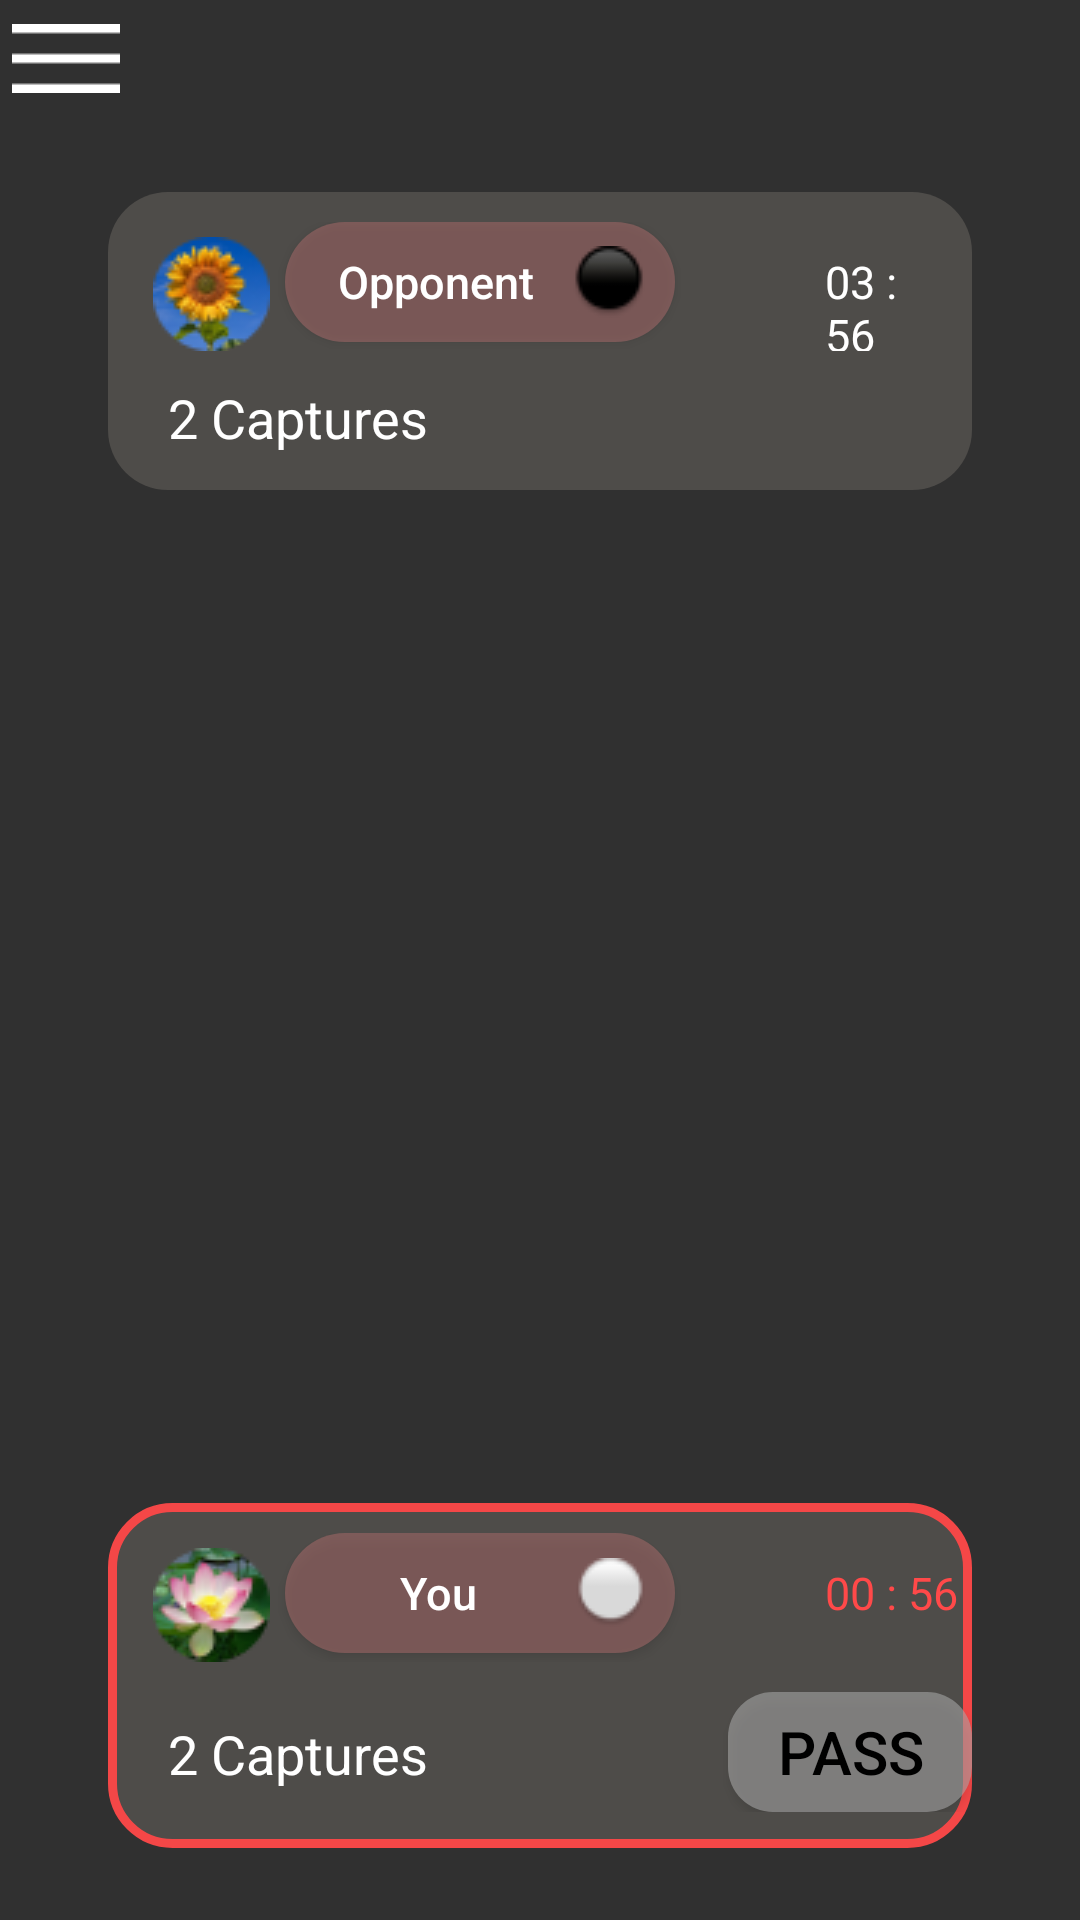

Produce the Android XML layout that renders to this screen, including the resource entries it uses.
<!-- AndroidManifest.xml: application theme Theme.AppCompat.NoActionBar -->
<!-- res/layout/activity_online_gameplay.xml -->
<?xml version="1.0" encoding="utf-8"?>
<androidx.constraintlayout.widget.ConstraintLayout xmlns:android="http://schemas.android.com/apk/res/android"
    xmlns:app="http://schemas.android.com/apk/res-auto"
    xmlns:tools="http://schemas.android.com/tools"
    android:layout_width="match_parent"
    android:layout_height="match_parent"
    tools:context=".OnlineGameplayActivity"
    android:background="@drawable/menu_bkg"
    tools:ignore="HardcodedText" >

    
    <ImageView
        android:id="@+id/menu_btn"
        android:contentDescription="Menu Button"
        android:layout_width="wrap_content"
        android:layout_height="wrap_content"
        android:layout_marginStart="4dp"
        android:layout_marginTop="8dp"
        app:layout_constraintStart_toStartOf="parent"
        app:layout_constraintTop_toTopOf="parent"
        app:srcCompat="@drawable/menu_btn" />

    

    <androidx.appcompat.widget.LinearLayoutCompat
        android:layout_width="0dp"
        android:layout_height="wrap_content"
        android:layout_marginBottom="24dp"
        android:background="@drawable/gplay_panel_focused"
        android:orientation="vertical"
        app:layout_constraintBottom_toBottomOf="parent"
        app:layout_constraintEnd_toEndOf="parent"
        app:layout_constraintStart_toStartOf="parent"
        app:layout_constraintWidth_percent=".8">
        
        <androidx.appcompat.widget.LinearLayoutCompat
            android:layout_width="wrap_content"
            android:layout_height="wrap_content"
            android:layout_marginStart="10dp"
            android:layout_marginTop="10dp"
            android:orientation="horizontal">

            <ImageView
                android:id="@+id/user_pfp"
                android:contentDescription="User Profile Picture"
                android:layout_width="wrap_content"
                android:layout_height="wrap_content"
                android:layout_marginStart="5dp"
                android:layout_marginTop="5dp"
                android:layout_marginEnd="5dp"
                app:srcCompat="@drawable/user_pfp" />

            
            <Button
                android:layout_width="130dp"
                android:layout_height="40dp"
                android:layout_marginEnd="10dp"
                android:background="@drawable/game_profile"
                android:drawableEnd="@drawable/white_player"
                android:paddingStart="5dp"
                android:paddingEnd="10dp"
                android:text="You"
                android:textAllCaps="false"
                android:textSize="15sp" />

            
            <TextView
                android:id="@+id/user_time_left"
                android:layout_width="wrap_content"
                android:layout_height="wrap_content"
                android:layout_marginStart="40dp"
                android:text="@string/user_time"
                android:textColor="#FF4949"
                android:textSize="15sp" />


        </androidx.appcompat.widget.LinearLayoutCompat>

        <androidx.appcompat.widget.LinearLayoutCompat
            android:layout_width="wrap_content"
            android:layout_height="wrap_content"
            android:layout_marginStart="20dp"
            android:layout_marginTop="10dp"
            android:layout_marginBottom="12dp"
            android:orientation="horizontal"
            >
            
            <TextView
                android:id="@+id/user_cptr"
                android:layout_width="wrap_content"
                android:layout_height="wrap_content"
                android:text="@string/user_cptr"
                android:textColor="@color/white"
                android:textSize="18sp" />

            
            <Button
                android:id="@+id/pass"
                android:layout_width="wrap_content"
                android:layout_height="40dp"
                android:text="PASS"
                android:textSize="20sp"
                android:background="@drawable/pass_btn"
                android:layout_marginStart="100dp"
                android:paddingHorizontal="15dp"
                android:textColor="@color/black"/>

        </androidx.appcompat.widget.LinearLayoutCompat>
    </androidx.appcompat.widget.LinearLayoutCompat>

    
    <androidx.appcompat.widget.LinearLayoutCompat
        android:layout_width="0dp"
        android:layout_height="wrap_content"
        android:background="@drawable/gplay_panel"
        android:layout_marginTop="64dp"
        android:orientation="vertical"
        app:layout_constraintEnd_toEndOf="parent"
        app:layout_constraintStart_toStartOf="parent"
        app:layout_constraintTop_toTopOf="parent"
        app:layout_constraintWidth_percent=".8">
        <androidx.appcompat.widget.LinearLayoutCompat
            android:layout_width="wrap_content"
            android:layout_height="wrap_content"
            android:orientation="horizontal"
            android:layout_marginStart="10dp"
            android:layout_marginTop="10dp">

            <ImageView
                android:id="@+id/opp_pfp"
                android:contentDescription="Opponent Profile Picture"
                android:layout_width="wrap_content"
                android:layout_height="wrap_content"
                app:srcCompat="@drawable/opponent_pfp"
                android:layout_marginStart="5dp"
                android:layout_marginTop="5dp"
                android:layout_marginEnd="5dp"
                />

            
            <Button
                android:layout_width="130dp"
                android:layout_height="40dp"
                android:layout_marginEnd="10dp"
                android:text="Opponent"
                android:background="@drawable/game_profile"
                android:paddingStart="5dp"
                android:paddingEnd="10dp"
                android:textSize="15sp"
                android:textAllCaps="false"
                android:drawableEnd="@drawable/black_user"
                />

            
            <TextView
                android:id="@+id/opp_time_left"
                android:layout_width="wrap_content"
                android:layout_height="wrap_content"
                android:layout_marginStart="40dp"
                android:layout_marginEnd="10dp"
                android:text="@string/opp_time"
                android:textColor="@color/white"
                android:textSize="15sp"
                />


        </androidx.appcompat.widget.LinearLayoutCompat>
        <androidx.appcompat.widget.LinearLayoutCompat
            android:layout_width="wrap_content"
            android:layout_height="wrap_content"
            android:orientation="horizontal"
            android:layout_marginTop="10dp"
            android:layout_marginBottom="12dp"
            android:layout_marginStart="20dp">

            
            <TextView
                android:id="@+id/opp_cptr"
                android:layout_width="wrap_content"
                android:layout_height="wrap_content"
                android:text="@string/opp_cptr"
                android:textSize="18sp"
                android:textColor="@color/white"
                />
        </androidx.appcompat.widget.LinearLayoutCompat>
    </androidx.appcompat.widget.LinearLayoutCompat>



</androidx.constraintlayout.widget.ConstraintLayout>
<!-- resources referenced by this layout -->
<resources>
  <color name="black">#FF000000</color>
  <color name="white">#FFFFFFFF</color>
  <!-- drawable black_user: png bitmap (drawable, 834 bytes) -->
  <!-- drawable game_profile (drawable) -->
  <?xml version="1.0" encoding="utf-8"?>
  <shape xmlns:android="http://schemas.android.com/apk/res/android">
      <corners android:radius="20dp"/>
      <solid android:color="#80AD6C6C"/>
  </shape>
  <!-- drawable gplay_panel (drawable) -->
  <?xml version="1.0" encoding="utf-8"?>
  <shape xmlns:android="http://schemas.android.com/apk/res/android">
      <corners android:radius="20dp"/>
      <solid android:color="#40A6A194"/>
  </shape>
  <!-- drawable gplay_panel_focused (drawable) -->
  <?xml version="1.0" encoding="utf-8"?>
  <shape xmlns:android="http://schemas.android.com/apk/res/android">
      <corners android:radius="20dp"/>
      <solid android:color="#40A6A194"/>
      <stroke android:color="@color/red_outline" android:width="3dp" />
  </shape>
  <!-- drawable menu_btn: png bitmap (drawable, 156 bytes) -->
  <!-- drawable opponent_pfp: png bitmap (drawable, 3753 bytes) -->
  <!-- drawable pass_btn (drawable) -->
  <?xml version="1.0" encoding="utf-8"?>
  <shape xmlns:android="http://schemas.android.com/apk/res/android">
      <corners android:radius="15dp"/>
      <solid android:color="#90ABABAB"/>
  </shape>
  <!-- drawable user_pfp: png bitmap (drawable, 3963 bytes) -->
  <!-- drawable white_player: png bitmap (drawable, 840 bytes) -->
  <string name="opp_cptr">2 Captures</string>
  <string name="opp_time">03 : 56</string>
  <string name="user_cptr">2 Captures</string>
  <string name="user_time">00 : 56</string>
  <color name="red_outline">#F44747</color>
</resources>
